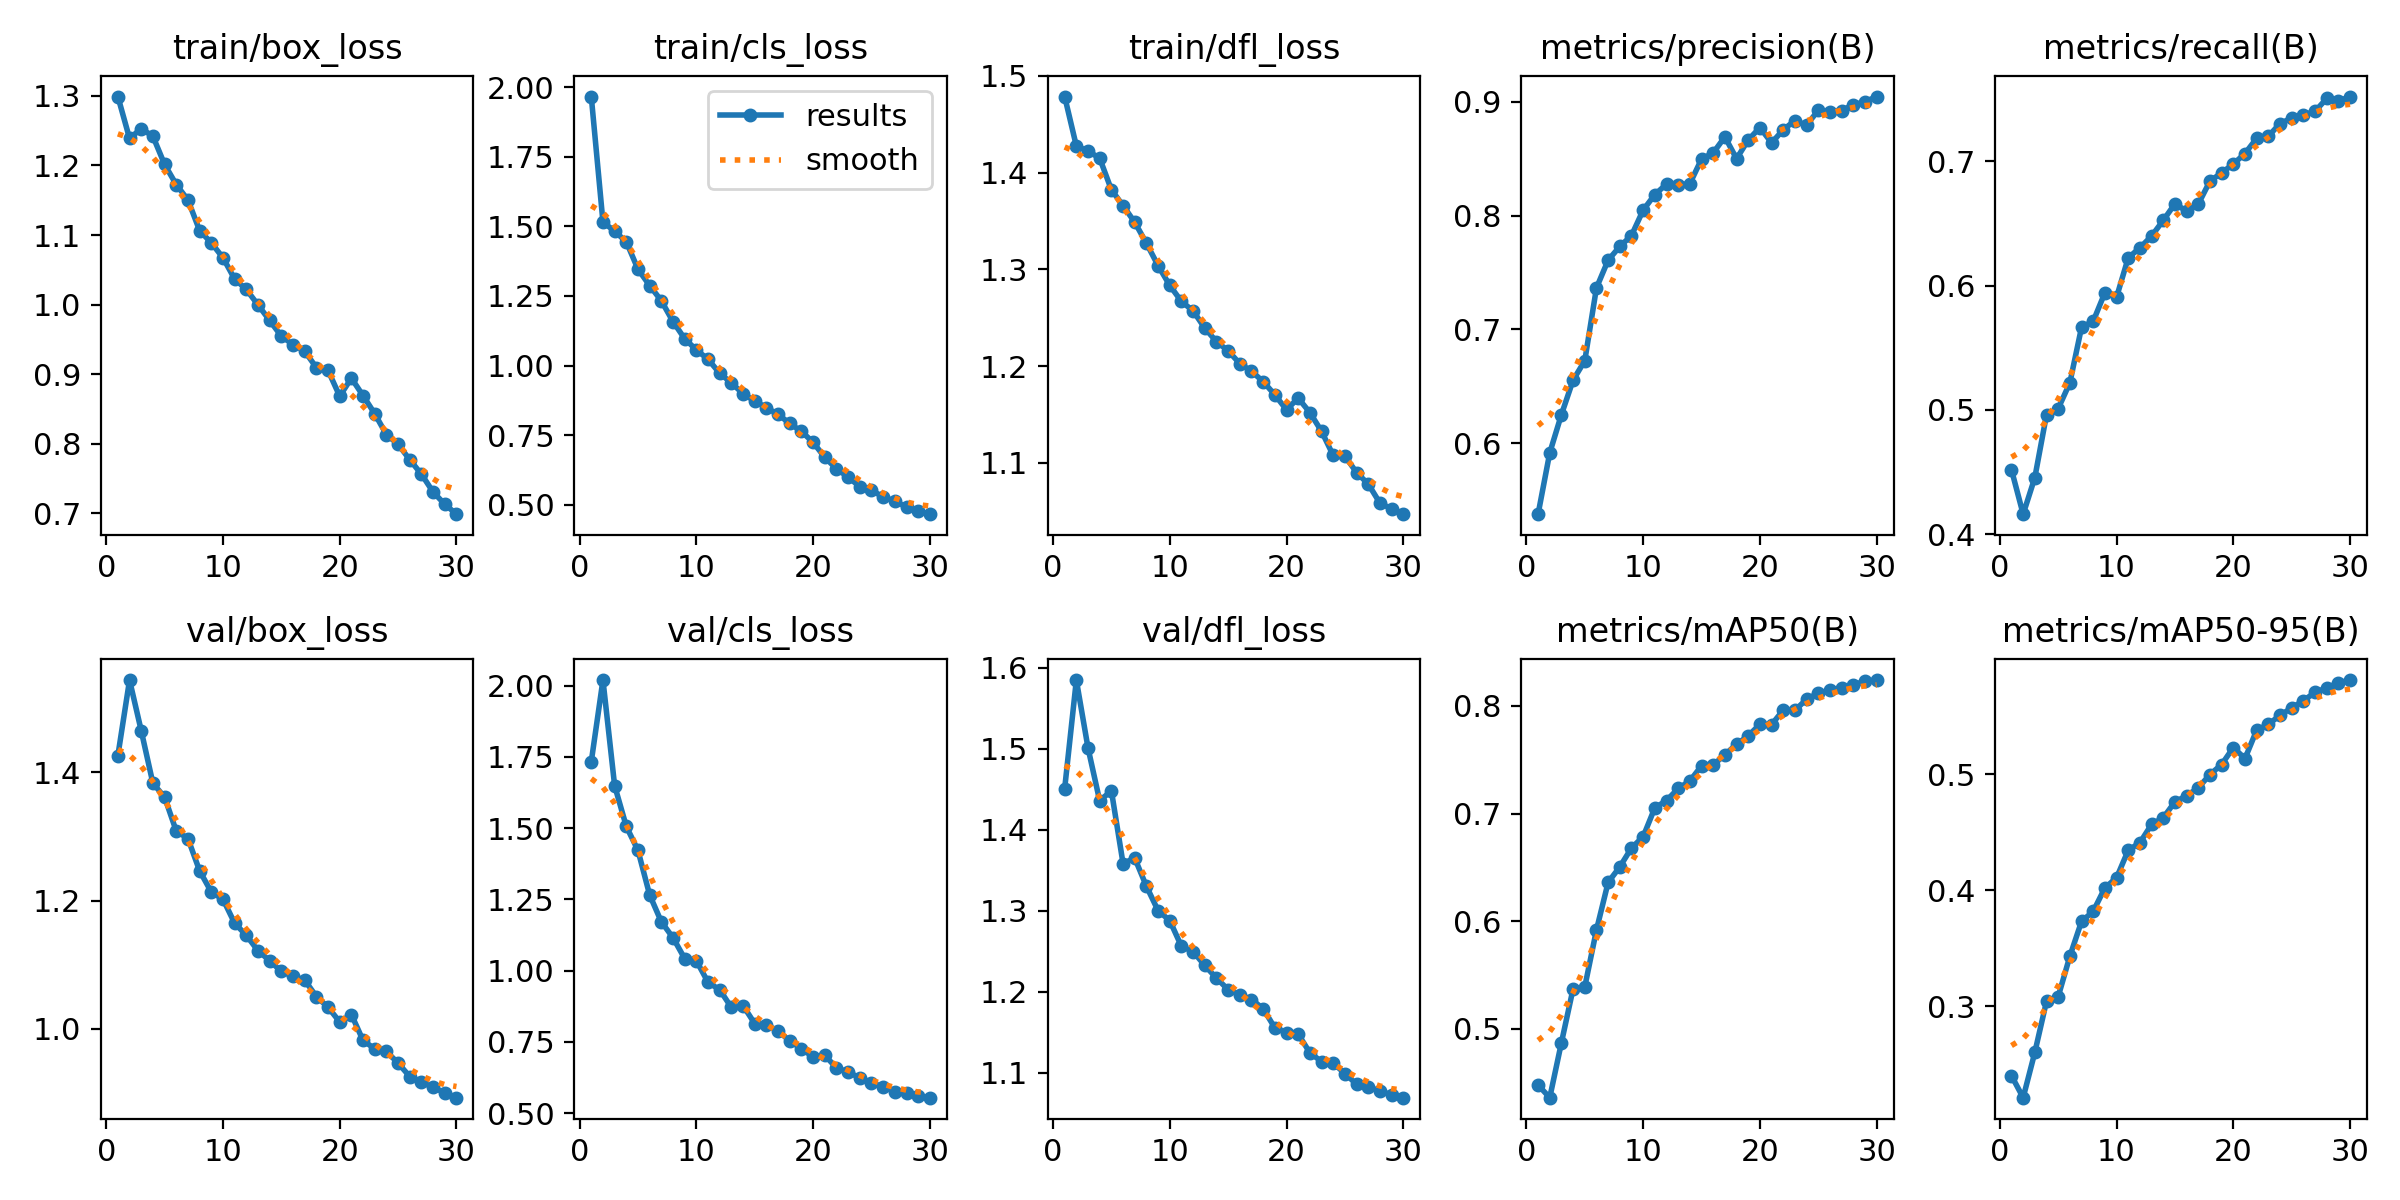

Values plotted in this chart, from the file beside it:
epoch, time, train/box_loss, train/cls_loss, train/dfl_loss, metrics/precision(B), metrics/recall(B), metrics/mAP50(B), metrics/mAP50-95(B), val/box_loss, val/cls_loss, val/dfl_loss, lr/pg0, lr/pg1, lr/pg2
1, 1124, 1.299, 1.966, 1.479, 0.5379, 0.4519, 0.4479, 0.24, 1.426, 1.733, 1.451, 0.0002361, 0.0002361, 0.0002361
2, 2202, 1.239, 1.515, 1.428, 0.5917, 0.4161, 0.4361, 0.2211, 1.544, 2.019, 1.585, 0.0004585, 0.0004585, 0.0004585
3, 3295, 1.253, 1.483, 1.422, 0.6253, 0.4455, 0.4872, 0.2601, 1.465, 1.649, 1.501, 0.0006651, 0.0006651, 0.0006651
4, 4350, 1.242, 1.444, 1.415, 0.6555, 0.496, 0.5373, 0.3042, 1.383, 1.506, 1.436, 0.0006433, 0.0006433, 0.0006433
5, 5367, 1.202, 1.346, 1.382, 0.6725, 0.501, 0.539, 0.3081, 1.361, 1.422, 1.448, 0.0006198, 0.0006198, 0.0006198
6, 6392, 1.173, 1.287, 1.366, 0.7365, 0.5218, 0.5918, 0.343, 1.308, 1.266, 1.358, 0.0005962, 0.0005962, 0.0005962
7, 7411, 1.15, 1.233, 1.349, 0.7608, 0.5664, 0.6361, 0.3731, 1.297, 1.171, 1.365, 0.0005726, 0.0005726, 0.0005726
8, 8437, 1.106, 1.158, 1.327, 0.7728, 0.5713, 0.6504, 0.3818, 1.246, 1.115, 1.33, 0.0005491, 0.0005491, 0.0005491
9, 9537, 1.089, 1.097, 1.304, 0.7824, 0.5942, 0.668, 0.402, 1.213, 1.042, 1.3, 0.0005255, 0.0005255, 0.0005255
10, 10690, 1.067, 1.056, 1.283, 0.8048, 0.5906, 0.6785, 0.4107, 1.202, 1.035, 1.288, 0.0005019, 0.0005019, 0.0005019
11, 11778, 1.037, 1.023, 1.267, 0.8184, 0.6223, 0.7053, 0.4344, 1.165, 0.959, 1.256, 0.0004784, 0.0004784, 0.0004784
12, 12862, 1.022, 0.9724, 1.257, 0.8276, 0.6303, 0.712, 0.441, 1.146, 0.9327, 1.25, 0.0004548, 0.0004548, 0.0004548
13, 13950, 0.9995, 0.9381, 1.239, 0.8269, 0.6397, 0.7233, 0.4567, 1.122, 0.8706, 1.232, 0.0004313, 0.0004313, 0.0004313
14, 15036, 0.9771, 0.899, 1.225, 0.828, 0.6524, 0.7302, 0.4624, 1.106, 0.8772, 1.217, 0.0004077, 0.0004077, 0.0004077
15, 16145, 0.9546, 0.8733, 1.216, 0.8495, 0.6657, 0.7443, 0.4762, 1.089, 0.8139, 1.202, 0.0003841, 0.0003841, 0.0003841
16, 17270, 0.9424, 0.8487, 1.203, 0.855, 0.6598, 0.745, 0.4814, 1.082, 0.8091, 1.196, 0.0003606, 0.0003606, 0.0003606
17, 18374, 0.9331, 0.8252, 1.195, 0.869, 0.6655, 0.7547, 0.4883, 1.076, 0.7883, 1.19, 0.000337, 0.000337, 0.000337
18, 19491, 0.9093, 0.7923, 1.184, 0.8499, 0.684, 0.7643, 0.4998, 1.05, 0.7529, 1.179, 0.0003134, 0.0003134, 0.0003134
19, 20599, 0.9053, 0.7639, 1.17, 0.8663, 0.6906, 0.7721, 0.5084, 1.034, 0.7263, 1.155, 0.0002899, 0.0002899, 0.0002899
20, 21608, 0.8683, 0.7246, 1.155, 0.8772, 0.6977, 0.7829, 0.523, 1.011, 0.6961, 1.149, 0.0002663, 0.0002663, 0.0002663
21, 22606, 0.8941, 0.6708, 1.167, 0.8638, 0.7061, 0.7826, 0.5135, 1.022, 0.7028, 1.148, 0.0002428, 0.0002428, 0.0002428
22, 23605, 0.869, 0.6297, 1.152, 0.8753, 0.7184, 0.7961, 0.538, 0.9818, 0.6585, 1.125, 0.0002192, 0.0002192, 0.0002192
23, 24602, 0.8431, 0.5999, 1.133, 0.8834, 0.72, 0.7958, 0.543, 0.9688, 0.6444, 1.114, 0.0001956, 0.0001956, 0.0001956
24, 25602, 0.8131, 0.5655, 1.108, 0.8792, 0.7303, 0.8062, 0.5509, 0.9647, 0.6232, 1.112, 0.0001721, 0.0001721, 0.0001721
25, 26597, 0.7992, 0.5534, 1.107, 0.8925, 0.7346, 0.8117, 0.5571, 0.9466, 0.6063, 1.099, 0.0001485, 0.0001485, 0.0001485
26, 27597, 0.7768, 0.5279, 1.09, 0.8908, 0.7373, 0.8145, 0.5635, 0.9255, 0.5916, 1.086, 0.000125, 0.000125, 0.000125
27, 28596, 0.7561, 0.5144, 1.078, 0.8922, 0.7401, 0.817, 0.5706, 0.917, 0.5754, 1.082, 0.0001014, 0.0001014, 0.0001014
28, 29597, 0.7305, 0.4915, 1.058, 0.8973, 0.7504, 0.8195, 0.5745, 0.9086, 0.5699, 1.077, 7.7826e-05, 7.7826e-05, 7.7826e-05
29, 30593, 0.7129, 0.4776, 1.052, 0.8998, 0.7483, 0.8229, 0.5788, 0.9001, 0.559, 1.073, 5.4264e-05, 5.4264e-05, 5.4264e-05
30, 31592, 0.6986, 0.4668, 1.047, 0.9044, 0.752, 0.824, 0.5812, 0.8926, 0.554, 1.069, 3.0702e-05, 3.0702e-05, 3.0702e-05
